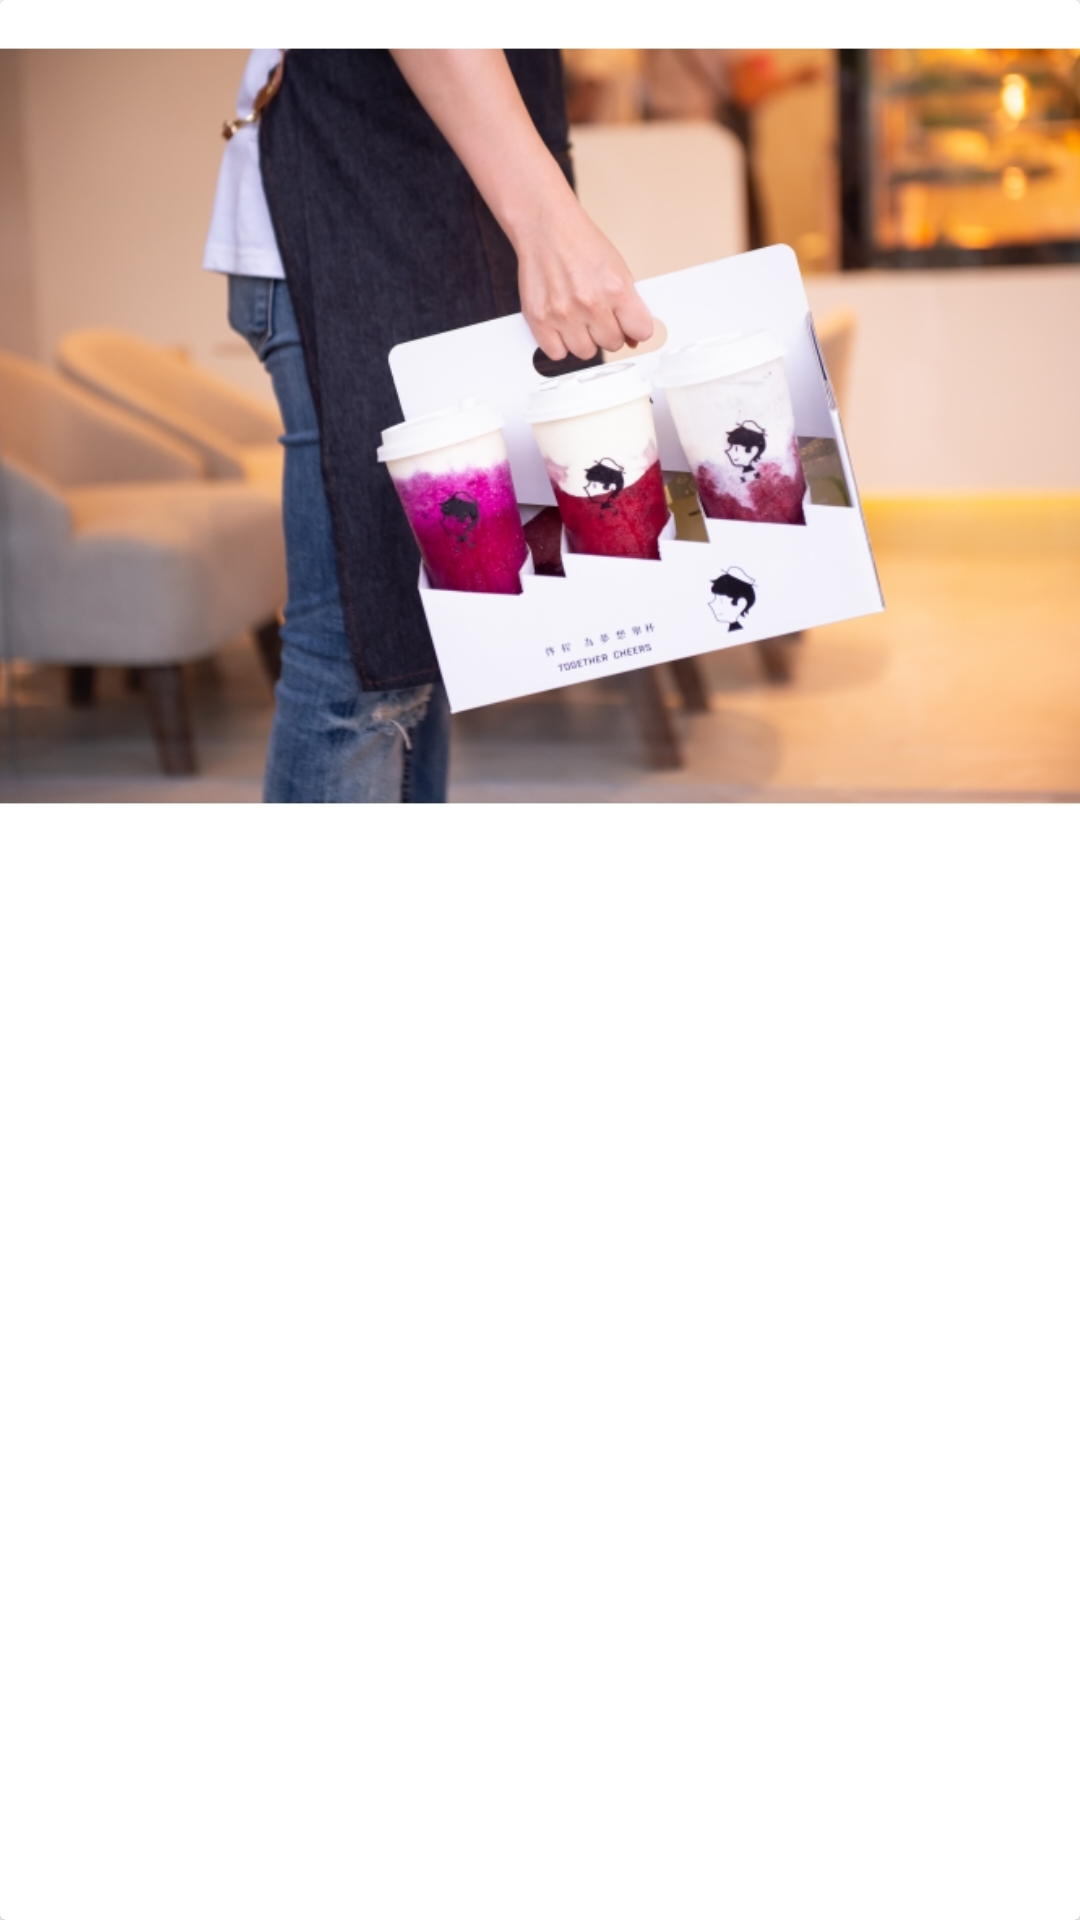

Here is an Android app screen rendered from its layout file. Give the layout XML and the strings, colors and styles it references.
<!-- AndroidManifest.xml: application theme Theme.YujinCoffeeAPP -->
<!-- res/layout/indext_cardview.xml -->
<?xml version="1.0" encoding="utf-8"?>
<androidx.cardview.widget.CardView xmlns:android="http://schemas.android.com/apk/res/android"
    xmlns:app="http://schemas.android.com/apk/res-auto"
    xmlns:tools="http://schemas.android.com/tools"
    android:id="@+id/indext_cardview_layout"
    android:layout_width="match_parent"
    android:layout_height="wrap_content">


    <androidx.constraintlayout.widget.ConstraintLayout
        android:id="@+id/indext_constraint_layout"
        android:layout_width="wrap_content"
        android:layout_height="match_parent">

        <ImageView
            android:id="@+id/imageView3"
            android:layout_width="518dp"
            android:layout_height="284dp"
            app:layout_constraintBottom_toBottomOf="parent"
            app:layout_constraintEnd_toEndOf="parent"
            app:layout_constraintHorizontal_bias="0.5"
            app:layout_constraintStart_toStartOf="parent"
            app:layout_constraintTop_toTopOf="parent"
            app:layout_constraintVertical_bias="0.0"
            app:srcCompat="@drawable/pitaya" />
    </androidx.constraintlayout.widget.ConstraintLayout>

</androidx.cardview.widget.CardView>
<!-- resources referenced by this layout -->
<resources>
  <!-- drawable pitaya: jpg bitmap (drawable-v24, 177890 bytes) -->
  <style name="Theme.YujinCoffeeAPP" parent="Theme.MaterialComponents.DayNight.DarkActionBar">
          
          <item name="colorPrimary">@color/light_yellow002</item>
          <item name="colorPrimaryVariant">@color/light_yellow001</item>
          <item name="colorOnPrimary">@color/white</item>
          
          <item name="colorSecondary">@color/teal_200</item>
          <item name="colorSecondaryVariant">@color/teal_700</item>
          <item name="colorOnSecondary">@color/black</item>
          
          <item name="android:statusBarColor">?attr/colorPrimaryVariant</item>
          
      </style>
  <color name="light_yellow002">#FFFFC408</color>
  <color name="light_yellow001">#FFF9BF45</color>
  <color name="white">#FFFFFFFF</color>
  <color name="teal_200">#FF03DAC5</color>
  <color name="teal_700">#FF018786</color>
  <color name="black">#FF000000</color>
</resources>
